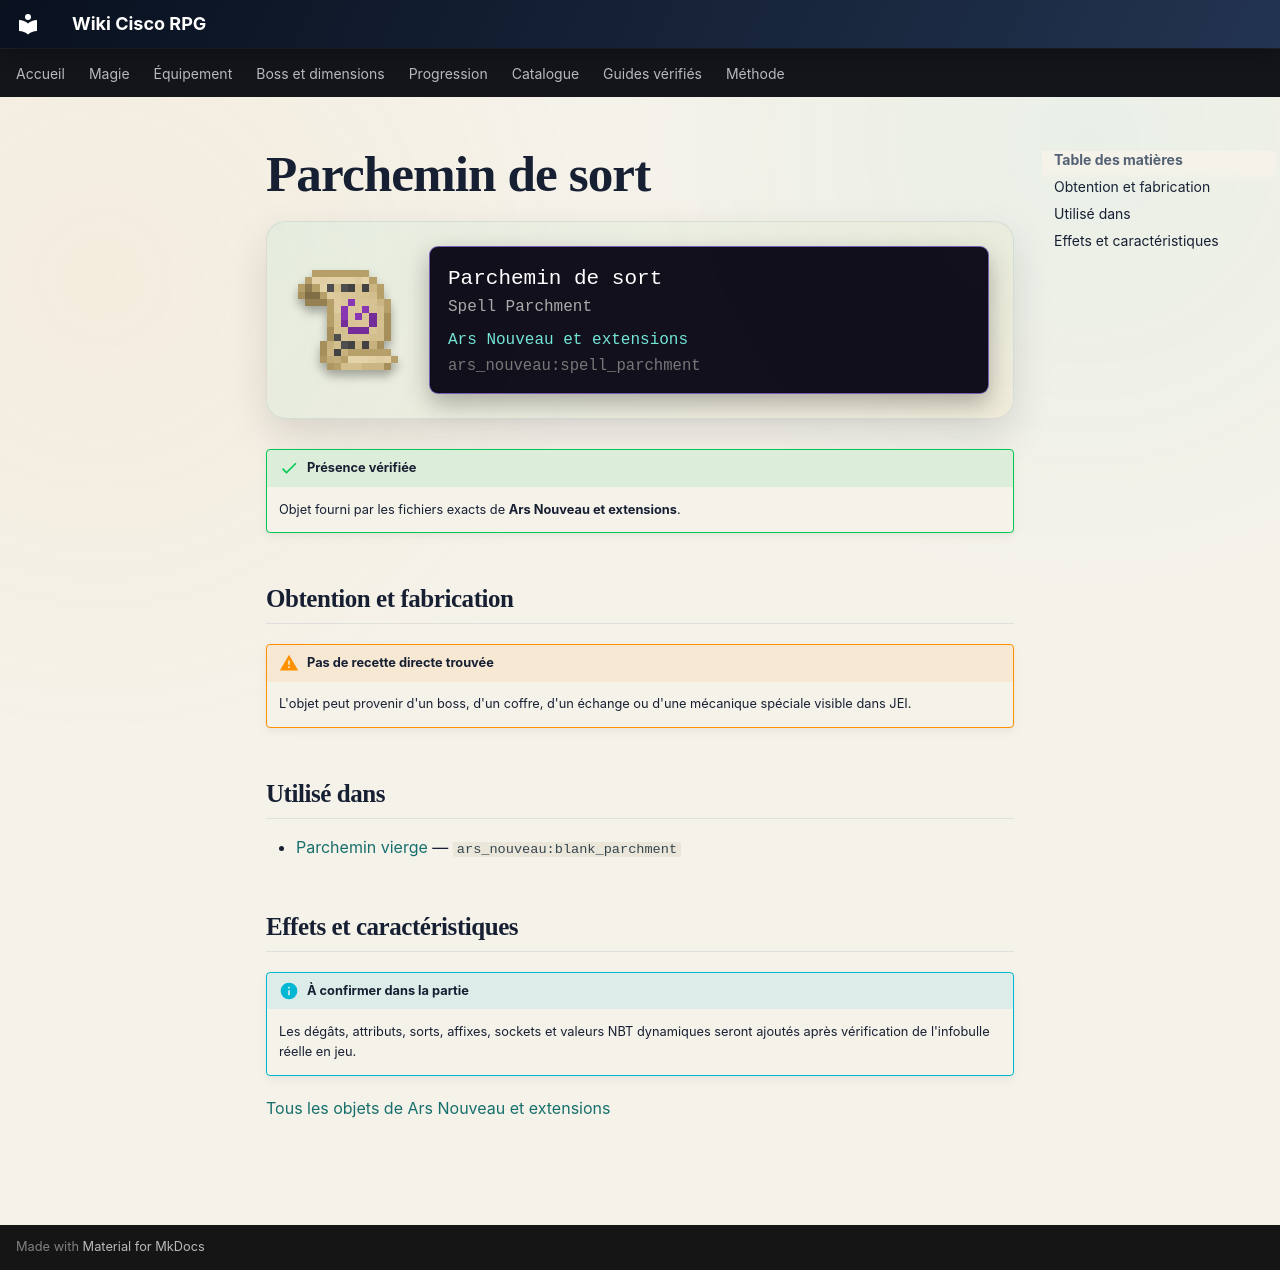

repository: Kloups-Dev/wiki-cisco-rpg · page: catalogue/objets/ars_nouveau/spell_parchment/index.html · generator: mkdocs

# Parchemin de sort

<div class="mc-item-showcase">
<img class="mc-item-icon" src="../../../../assets/generated/items/ars_nouveau/spell_parchment.png" alt="Parchemin de sort">
<div class="mc-tooltip-card">
<div class="mc-tooltip-card__name">Parchemin de sort</div>
<div class="mc-tooltip-card__alias">Spell Parchment</div>
<div class="mc-tooltip-card__mod">Ars Nouveau et extensions</div>
<div class="mc-tooltip-card__id">ars_nouveau:spell_parchment</div>
</div>
</div>

!!! success "Présence vérifiée"
    Objet fourni par les fichiers exacts de **Ars Nouveau et extensions**.

## Obtention et fabrication

!!! warning "Pas de recette directe trouvée"
    L'objet peut provenir d'un boss, d'un coffre, d'un échange ou d'une mécanique spéciale visible dans JEI.

## Utilisé dans

- [Parchemin vierge](../../../catalogue/objets/ars_nouveau/blank_parchment.md) — <code>ars_nouveau:blank_parchment</code>

## Effets et caractéristiques

!!! info "À confirmer dans la partie"
    Les dégâts, attributs, sorts, affixes, sockets et valeurs NBT dynamiques seront ajoutés après vérification de l'infobulle réelle en jeu.

[Tous les objets de Ars Nouveau et extensions](../../../contenu/ars-nouveau.md)
